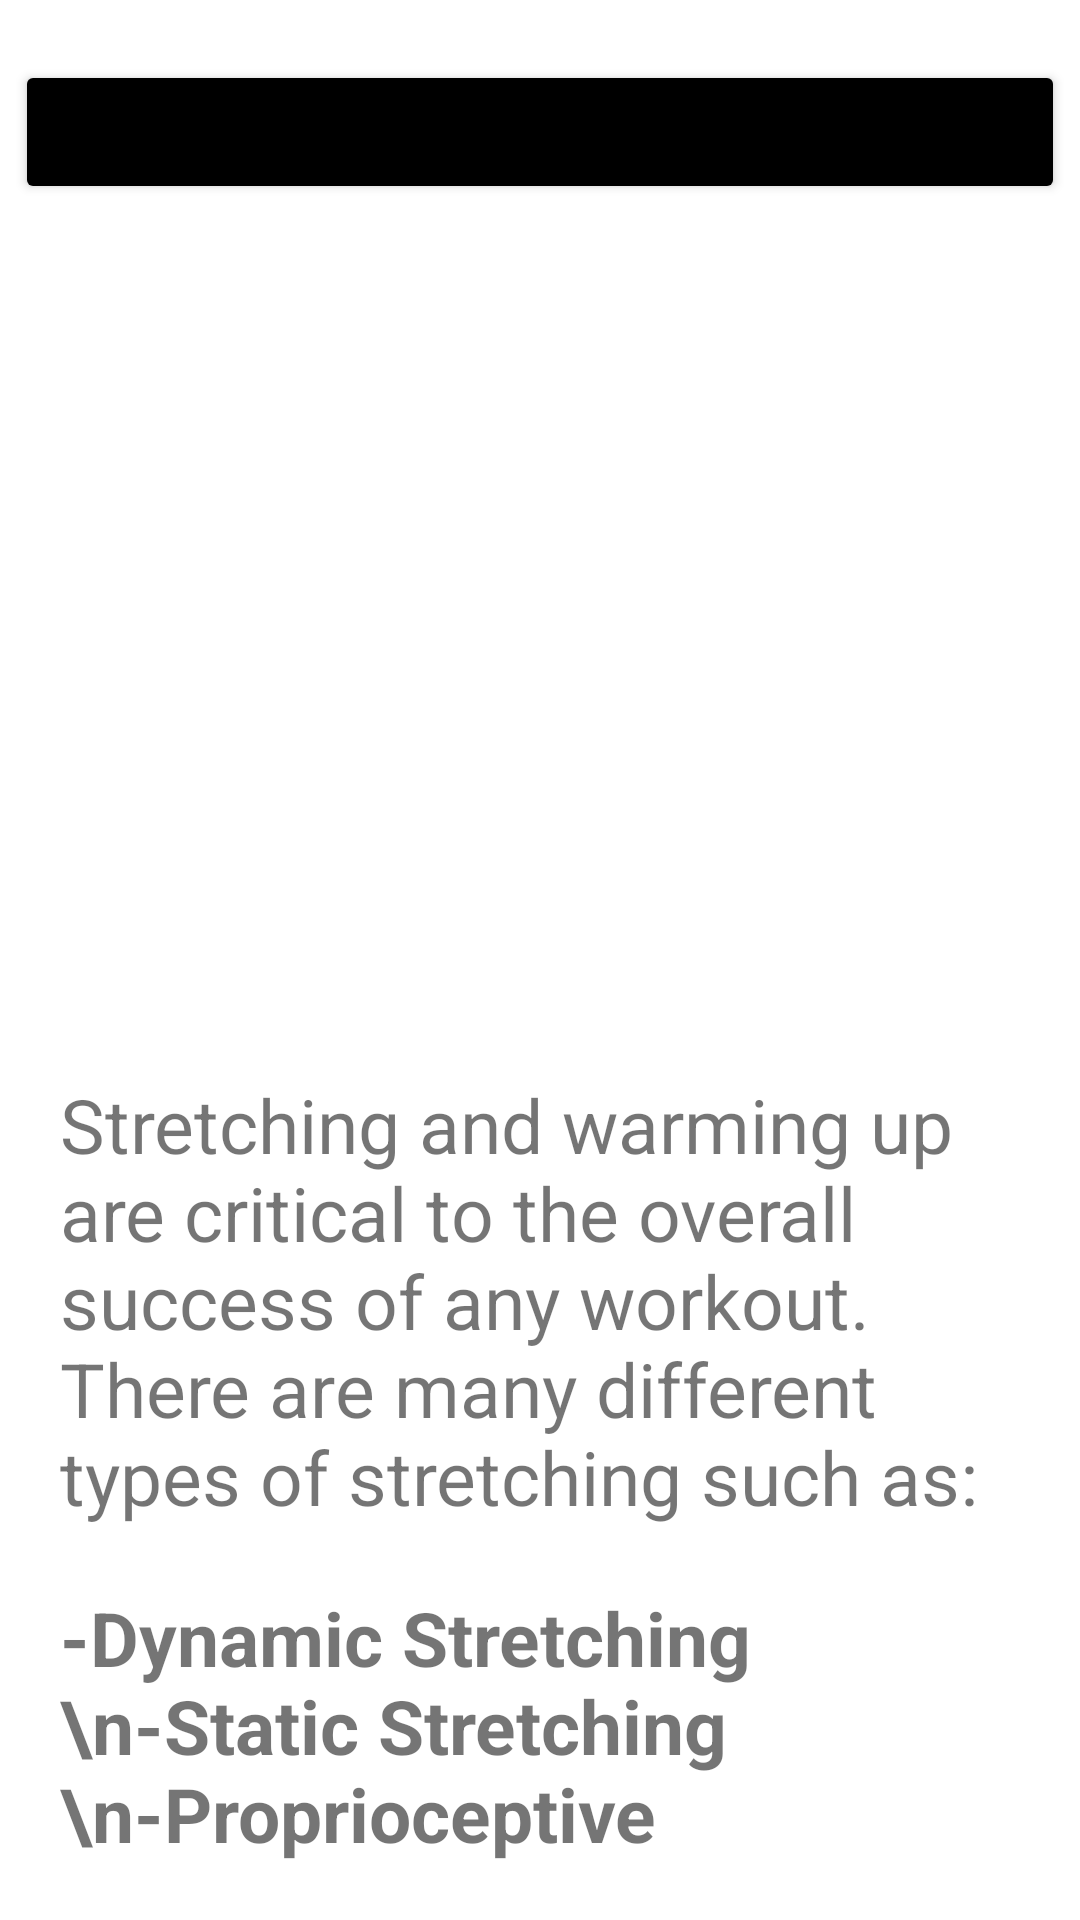

Write the Android layout XML for this screen, with the resource values it uses.
<!-- AndroidManifest.xml: application theme Theme.Gwumobileapps -->
<!-- res/layout/stretching_warmups.xml -->
<?xml version="1.0" encoding="utf-8"?>
<androidx.constraintlayout.widget.ConstraintLayout xmlns:android="http://schemas.android.com/apk/res/android"
    xmlns:app="http://schemas.android.com/apk/res-auto"
    xmlns:tools="http://schemas.android.com/tools"
    android:layout_width="match_parent"
    android:layout_height="match_parent"
    android:backgroundTint="@color/black">


    <LinearLayout
        android:layout_width="match_parent"
        android:layout_height="match_parent"
        android:backgroundTint="@color/black"
        android:orientation="vertical"
        android:textAlignment="center"
        tools:layout_editor_absoluteX="2dp"
        tools:layout_editor_absoluteY="1dp">

        <Button
            android:id="@+id/back_button"
            android:layout_width="350dp"
            android:layout_height="wrap_content"
            android:text="Back to Categories"
            android:backgroundTint="@color/black"
            android:layout_gravity="center_horizontal"
            android:layout_marginTop="20sp"
            android:layout_marginBottom="20sp"/>

        <ImageView
            android:id="@+id/imageView"
            android:layout_width="250dp"
            android:layout_height="250dp"
            android:layout_gravity="center_horizontal"
            android:layout_marginBottom="20sp"
            app:srcCompat="@drawable/stretches_and_warm_ups_1" />

        <TextView
            android:id="@+id/textView2"
            android:layout_width="match_parent"
            android:layout_height="wrap_content"
            android:layout_gravity="center_horizontal"
            android:textSize="25dp"
            android:layout_marginLeft="20dp"
            android:layout_marginRight="20dp"
            android:layout_marginBottom="20dp"
            android:text="Stretching and warming up are critical to the overall success of any workout. There are many different types of stretching such as:" />

        <TextView
            android:id="@+id/examples"
            android:layout_width="match_parent"
            android:layout_height="wrap_content"
            android:layout_gravity="center_horizontal"
            android:textStyle="bold"
            android:textSize="25dp"
            android:layout_marginLeft="20dp"
            android:layout_marginRight="20dp"
            android:layout_marginBottom="20dp"
            android:text="-Dynamic Stretching \n-Static Stretching \n-Proprioceptive Neuromuscular Facilitation (PNF) Stretching \n-Low Intensity Warm Ups \n-Mid-Intensity Warm Ups" />

    </LinearLayout>
</androidx.constraintlayout.widget.ConstraintLayout>
<!-- resources referenced by this layout -->
<resources>
  <color name="black">#FF000000</color>
  <style name="Theme.Gwumobileapps" parent="Theme.MaterialComponents.DayNight.DarkActionBar">
          
          <item name="colorPrimary">@color/wrkt_blue</item>
          <item name="colorPrimaryVariant">@color/purple_700</item>
          <item name="colorOnPrimary">@color/white</item>
          
          <item name="colorSecondary">@color/teal_200</item>
          <item name="colorSecondaryVariant">@color/teal_700</item>
          <item name="colorOnSecondary">@color/black</item>
          
          <item name="android:statusBarColor" tools:targetApi="l">?attr/colorPrimaryVariant</item>
          
      </style>
  <color name="wrkt_blue">#004AAD</color>
  <color name="purple_700">#FF3700B3</color>
  <color name="white">#FFFFFFFF</color>
  <color name="teal_200">#FF03DAC5</color>
  <color name="teal_700">#FF018786</color>
</resources>
